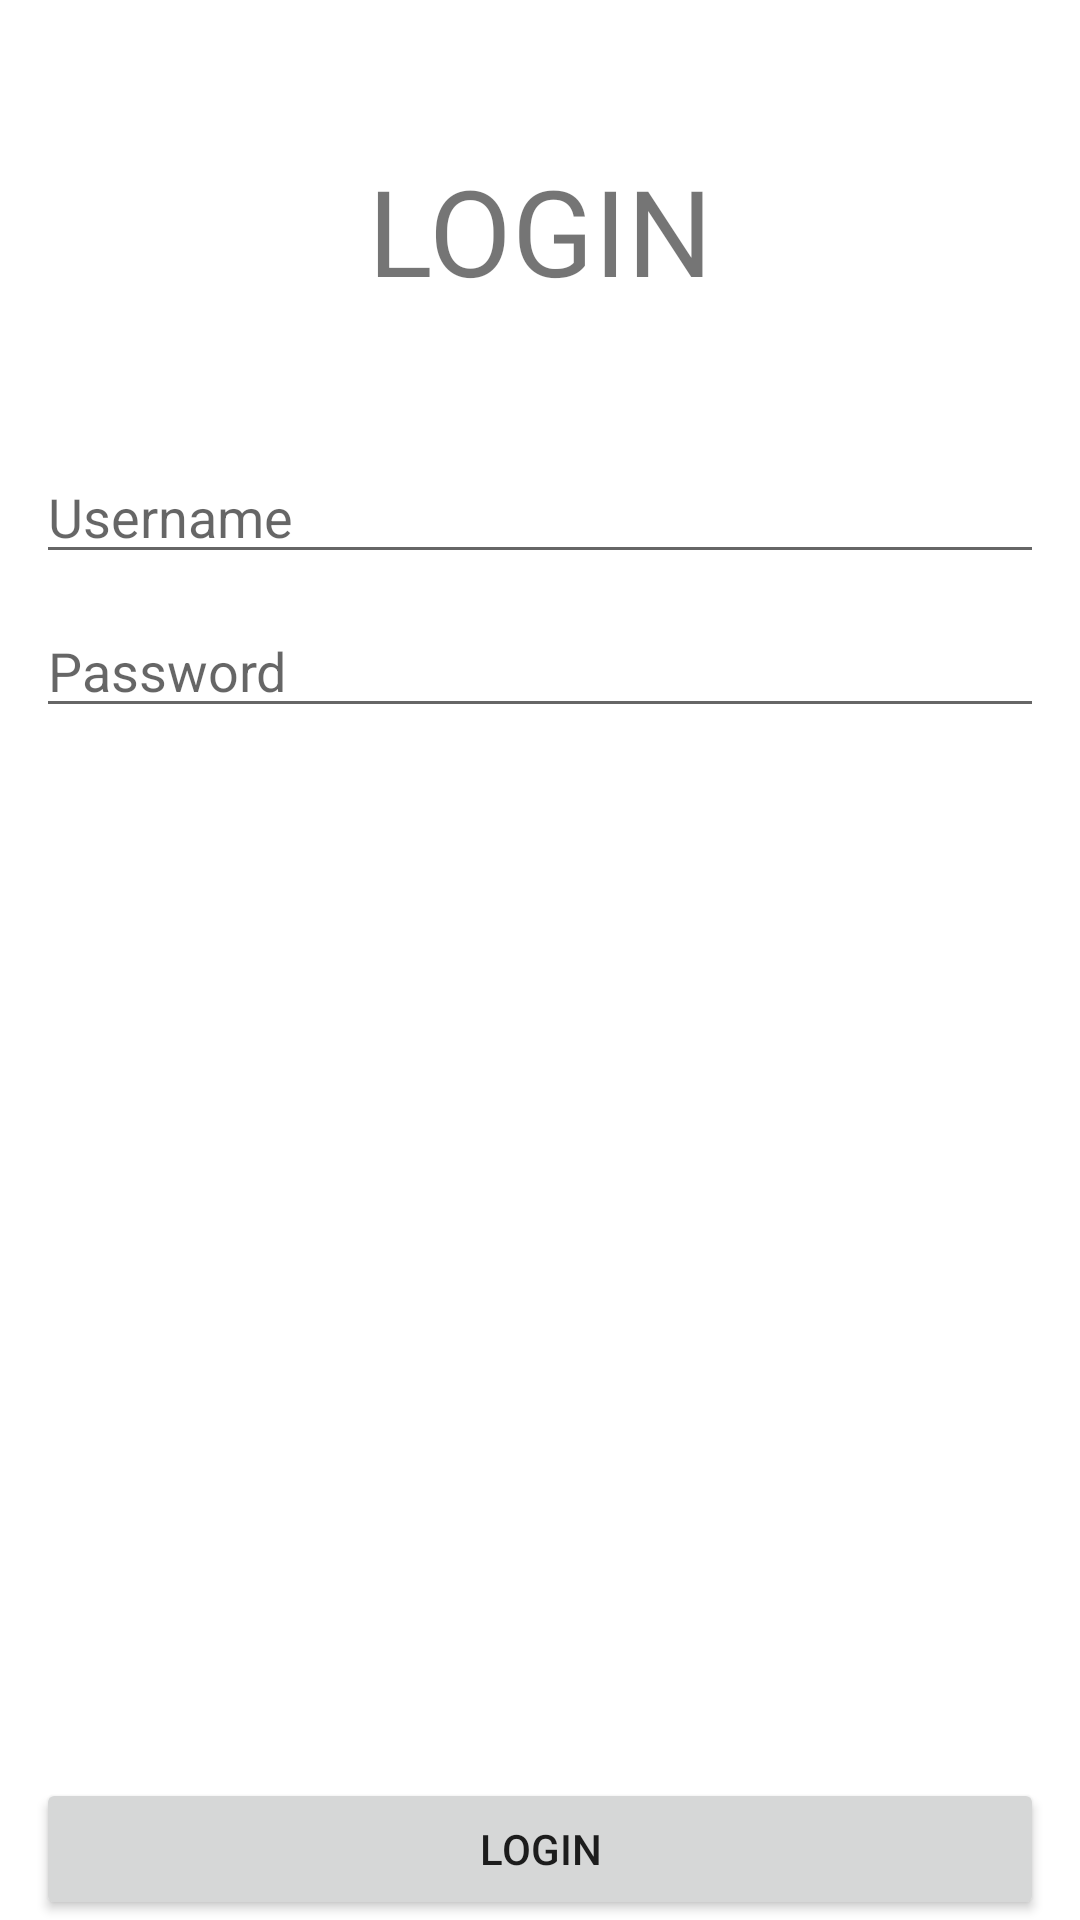

Android layout source for this screen:
<!-- AndroidManifest.xml: application theme Theme.MRafiAvisina_10118328 -->
<!-- res/layout/activity_login.xml -->
<?xml version="1.0" encoding="utf-8"?>
<RelativeLayout xmlns:android="http://schemas.android.com/apk/res/android"
    xmlns:app="http://schemas.android.com/apk/res-auto"
    xmlns:tools="http://schemas.android.com/tools"
    android:layout_width="match_parent"
    android:layout_height="match_parent"
    tools:context=".LoginActivity">

    <LinearLayout
        android:layout_width="match_parent"
        android:layout_height="wrap_content"
        android:layout_centerHorizontal="true"
        android:layout_marginTop="50dp"
        android:orientation="vertical"
        >

        <TextView
            android:layout_width="match_parent"
            android:layout_height="wrap_content"
            android:text="LOGIN"
            android:textSize="40sp"
            android:gravity="center_horizontal"
            />

    </LinearLayout>


    <LinearLayout
        android:layout_width="match_parent"
        android:layout_height="wrap_content"
        android:layout_marginLeft="12dp"
        android:layout_marginTop="150dp"
        android:layout_marginRight="12dp"
        android:orientation="vertical"
        >

        <EditText
            android:id="@+id/et_username"
            android:inputType="textShortMessage"
            android:layout_width="match_parent"
            android:layout_height="wrap_content"
            android:hint="Username"
            />

        <EditText
            android:id="@+id/et_password"
            android:layout_width="match_parent"
            android:layout_height="wrap_content"
            android:inputType="textPassword"
            android:layout_marginTop="10dp"
            android:hint="Password"
            />

        <Button
            android:id="@+id/btn_login"
            android:layout_width="match_parent"
            android:layout_height="wrap_content"
            android:text="Login"
            android:layout_marginTop="350dp"
            />

        <Button
            android:id="@+id/btn_register"
            android:layout_width="match_parent"
            android:layout_height="wrap_content"
            android:layout_marginTop="10dp"
            android:text="Register"
            />
    </LinearLayout>
</RelativeLayout>
<!-- resources referenced by this layout -->
<resources>
  <style name="Theme.MRafiAvisina_10118328" parent="Theme.MaterialComponents.DayNight.DarkActionBar">
          
          <item name="colorPrimary">@color/purple_500</item>
          <item name="colorPrimaryVariant">@color/purple_700</item>
          <item name="colorOnPrimary">@color/white</item>
          
          <item name="colorSecondary">@color/teal_200</item>
          <item name="colorSecondaryVariant">@color/teal_700</item>
          <item name="colorOnSecondary">@color/black</item>
          
          <item name="android:statusBarColor" tools:targetApi="l">?attr/colorPrimaryVariant</item>
          
      </style>
  <color name="purple_500">#FF6200EE</color>
  <color name="purple_700">#FF3700B3</color>
  <color name="white">#FFFFFFFF</color>
  <color name="teal_200">#FF03DAC5</color>
  <color name="teal_700">#FF018786</color>
  <color name="black">#FF000000</color>
</resources>
